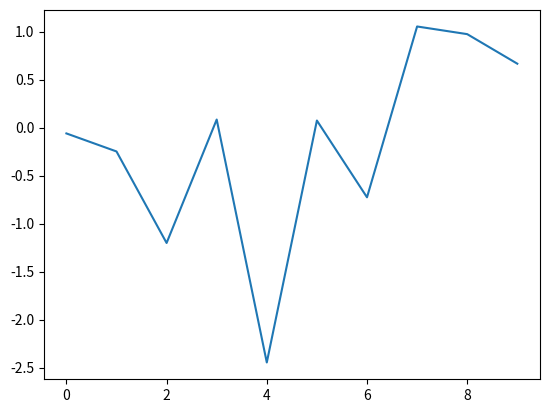

Reproduce this figure in Python.
import matplotlib.pyplot as plt
data = [-0.060704664999700286, -0.24849284316082232, -1.201702946109676,
      0.08377545691525279, -2.446216064947941, 0.07360076622684608, -0.7260275438363,
      1.053112210333925, 0.9733049129185131, 0.6656043036838479]
plt.plot(data)
plt.show()